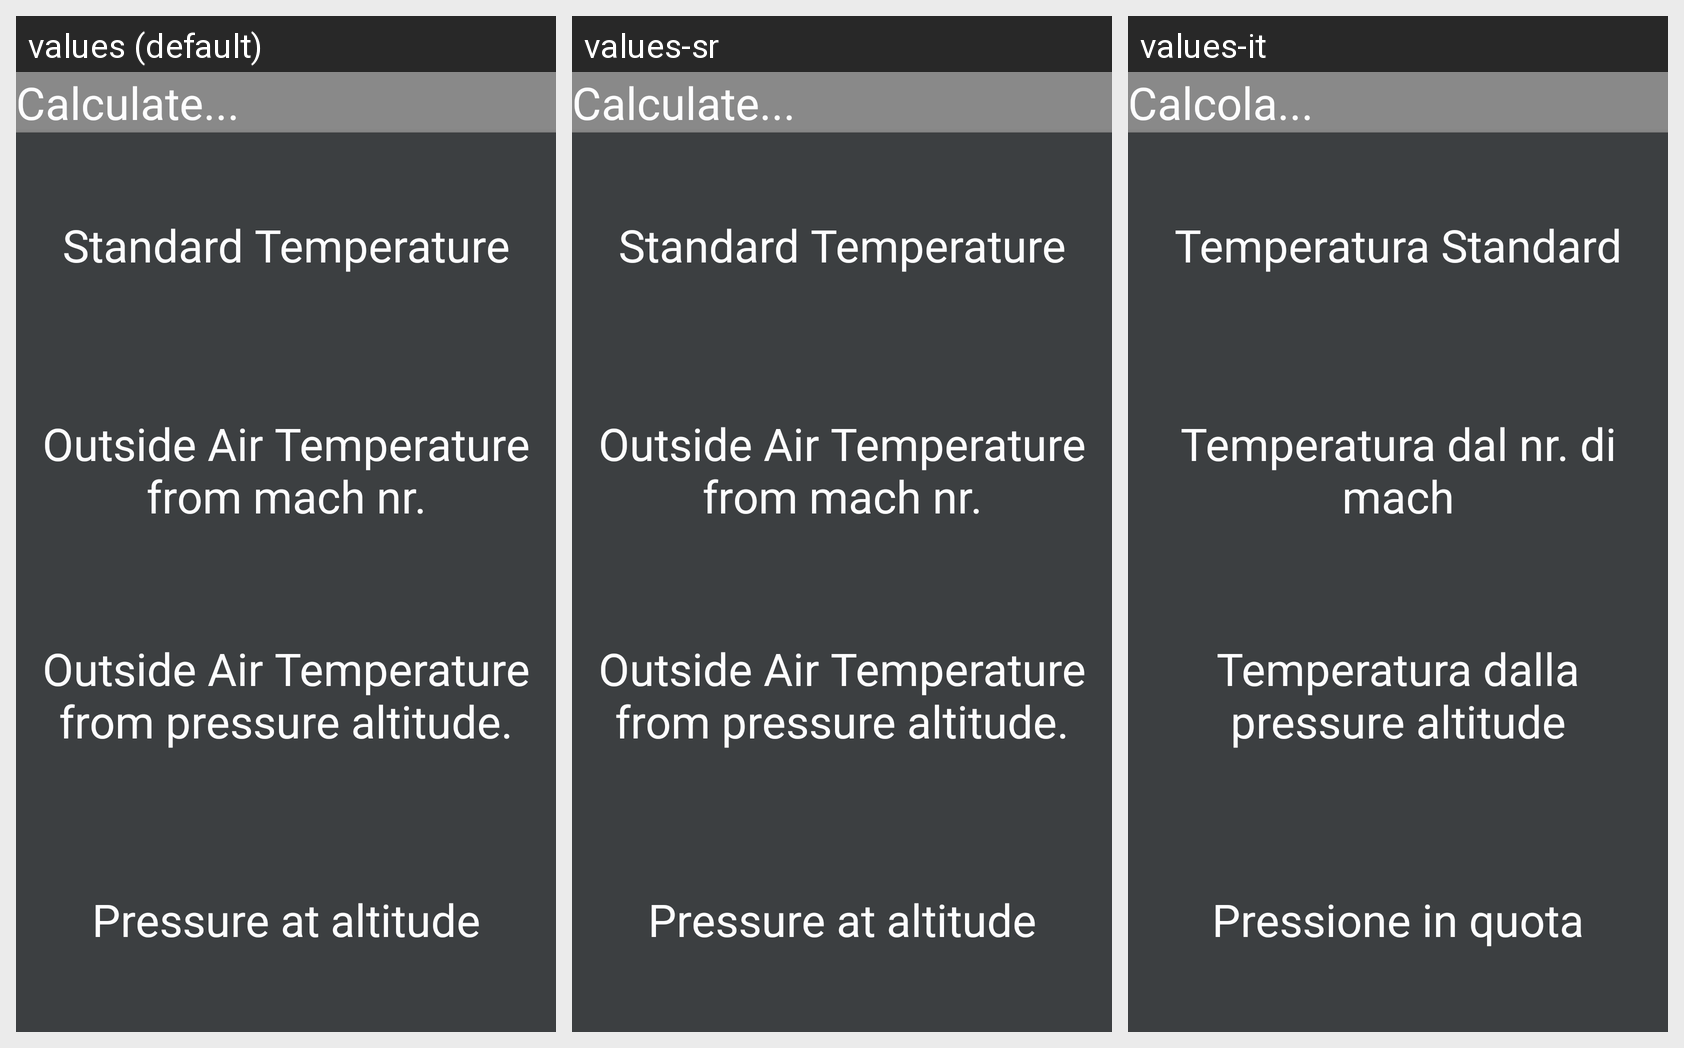

The Android screen above is rendered under several locales of the same app. Produce the string resources it draws, with the default and per-locale values.
Android screen res/layout/fragment_atmosphere_choose_calculation.xml rendered under 3 locales, left to right: values (default), values-sr, values-it. Device: Nexus 5 (rendered at 1080×1920; each locale shown at half size, 540×960, under a caption strip naming it); theme AppTheme.
Strings drawn on this screen, with the default value and each locale's value (text and hints the layout hard-codes, and strings that could not be matched under every locale, appear in the picture but are not listed):

what_calculation
  values: Calculate...
  values-sr: Calculate...
  values-it: Calcola...

standard_temperature
  values: Standard Temperature
  values-sr: Standard Temperature
  values-it: Temperatura Standard

outside_temperature_mach
  values: Outside Air Temperature from mach nr.
  values-sr: Outside Air Temperature from mach nr.
  values-it: Temperatura dal nr. di mach

outside_temperature_pressure_altitude
  values: Outside Air Temperature from pressure altitude.
  values-sr: Outside Air Temperature from pressure altitude.
  values-it: Temperatura dalla pressure altitude

pressure_calculation
  values: Pressure at altitude
  values-sr: Pressure at altitude
  values-it: Pressione in quota
